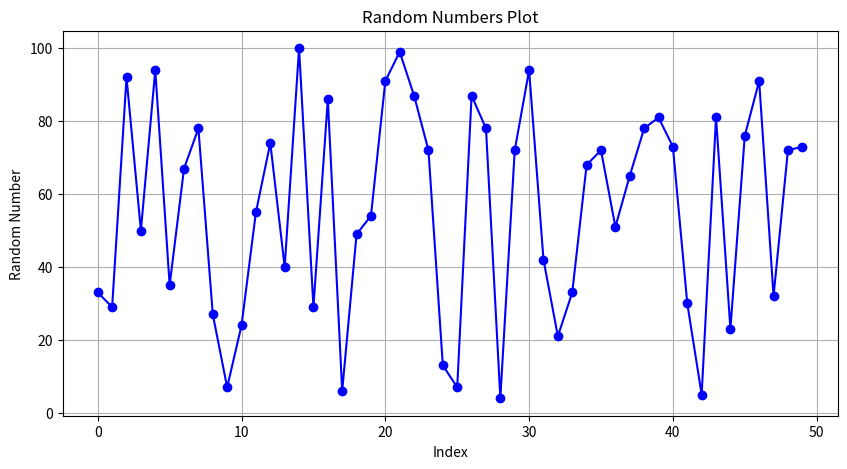

Recreate this plot in Python.
"""Creating random numbers"""

import matplotlib.pyplot as plt
import random

def generate_random_numbers(n, lower_bound, upper_bound):
    """Generate a list of n random numbers within the specified bounds."""
    return [random.randint(lower_bound, upper_bound) for _ in range(n)]

numbers = generate_random_numbers(50, 1, 100)
print("Random Numbers:", numbers)

def plot_random_numbers(numbers):
    """Plot the generated random numbers."""
    plt.figure(figsize=(10, 5))
    plt.plot(numbers, marker='o', linestyle='-', color='b')
    plt.title('Random Numbers Plot')
    plt.xlabel('Index')
    plt.ylabel('Random Number')
    plt.grid(True)
    plt.show()

frequecy_plot = plot_random_numbers(numbers)
